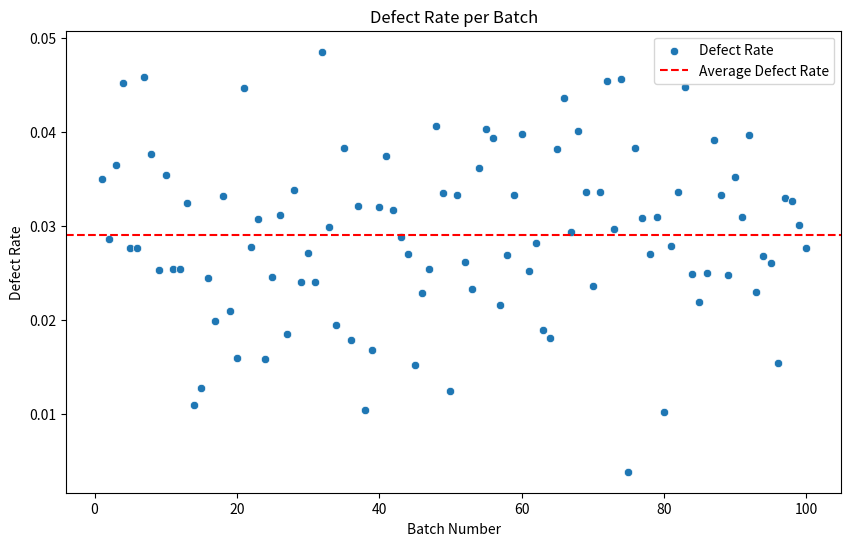
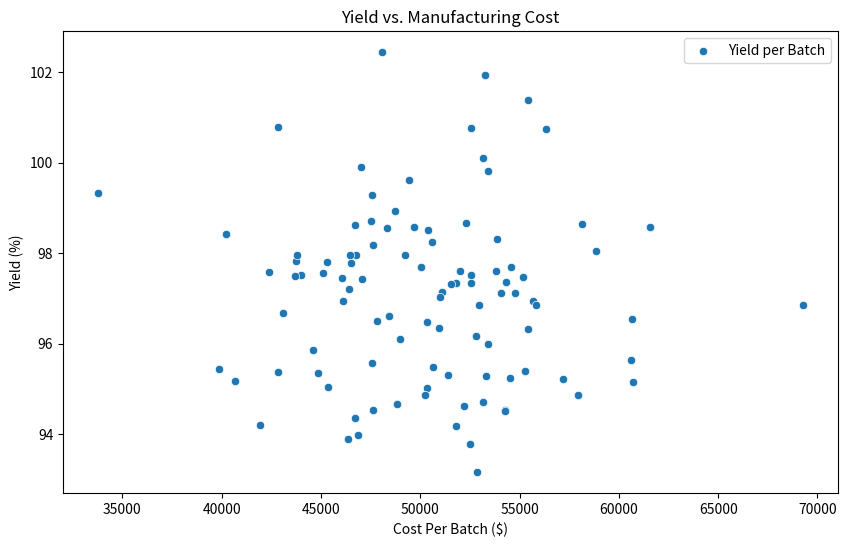
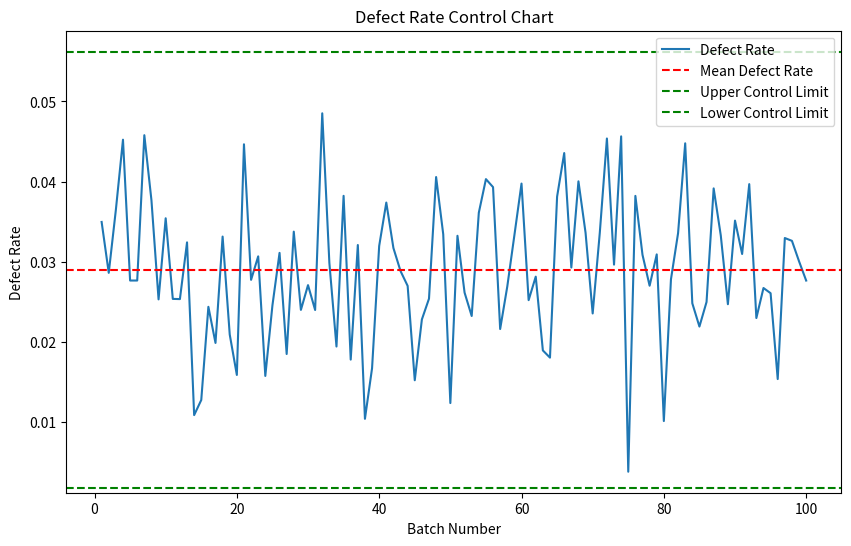

These figures' Python source, in order:
import numpy as np
import pandas as pd
import matplotlib.pyplot as plt
import seaborn as sns

# Generate mock manufacturing data
np.random.seed(42)

# Sample data: 100 batches of SSDs with varying yields and costs
data = {
    'Batch': np.arange(1, 101),
    'Defect_Rate': np.random.normal(loc=0.03, scale=0.01, size=100),  # Defect rate around 3%
    'Yield': np.random.normal(loc=97, scale=2, size=100),  # Yield percentage
    'Cost_Per_Batch': np.random.normal(loc=50000, scale=5000, size=100),  # Manufacturing cost
}

# Create a DataFrame
df = pd.DataFrame(data)

# Calculate sigma level (Six Sigma quality)
def sigma_level(yield_percent):
    return (yield_percent - 50) / 15  # Simplified Six Sigma formula

df['Sigma_Level'] = df['Yield'].apply(sigma_level)

# Visualizing the data
plt.figure(figsize=(10, 6))
sns.scatterplot(x='Batch', y='Defect_Rate', data=df, label='Defect Rate')
plt.axhline(y=df['Defect_Rate'].mean(), color='r', linestyle='--', label='Average Defect Rate')
plt.title('Defect Rate per Batch')
plt.xlabel('Batch Number')
plt.ylabel('Defect Rate')
plt.legend()
plt.show()

# Yield vs Cost analysis
plt.figure(figsize=(10, 6))
sns.scatterplot(x='Cost_Per_Batch', y='Yield', data=df, label='Yield per Batch')
plt.title('Yield vs. Manufacturing Cost')
plt.xlabel('Cost Per Batch ($)')
plt.ylabel('Yield (%)')
plt.show()

# Analyze cost per yield
df['Cost_Per_Unit'] = df['Cost_Per_Batch'] / (df['Yield'] * 1000)  # Assuming 1000 units per batch
average_cost_per_unit = df['Cost_Per_Unit'].mean()

# Output optimization suggestions
print(f'Average cost per unit: ${average_cost_per_unit:.2f}')
print('Optimization Strategy:')
if average_cost_per_unit > 50:
    print('- Investigate process improvements to reduce manufacturing costs per batch.')
if df['Defect_Rate'].mean() > 0.02:
    print('- Focus on reducing defect rates to improve yield and lower cost per unit.')

# Control chart for Defect Rate (Basic SPC)
plt.figure(figsize=(10, 6))
sns.lineplot(x='Batch', y='Defect_Rate', data=df, label='Defect Rate')
plt.axhline(y=df['Defect_Rate'].mean(), color='r', linestyle='--', label='Mean Defect Rate')
plt.axhline(y=df['Defect_Rate'].mean() + 3*df['Defect_Rate'].std(), color='g', linestyle='--', label='Upper Control Limit')
plt.axhline(y=df['Defect_Rate'].mean() - 3*df['Defect_Rate'].std(), color='g', linestyle='--', label='Lower Control Limit')
plt.title('Defect Rate Control Chart')
plt.xlabel('Batch Number')
plt.ylabel('Defect Rate')
plt.legend()
plt.show()
